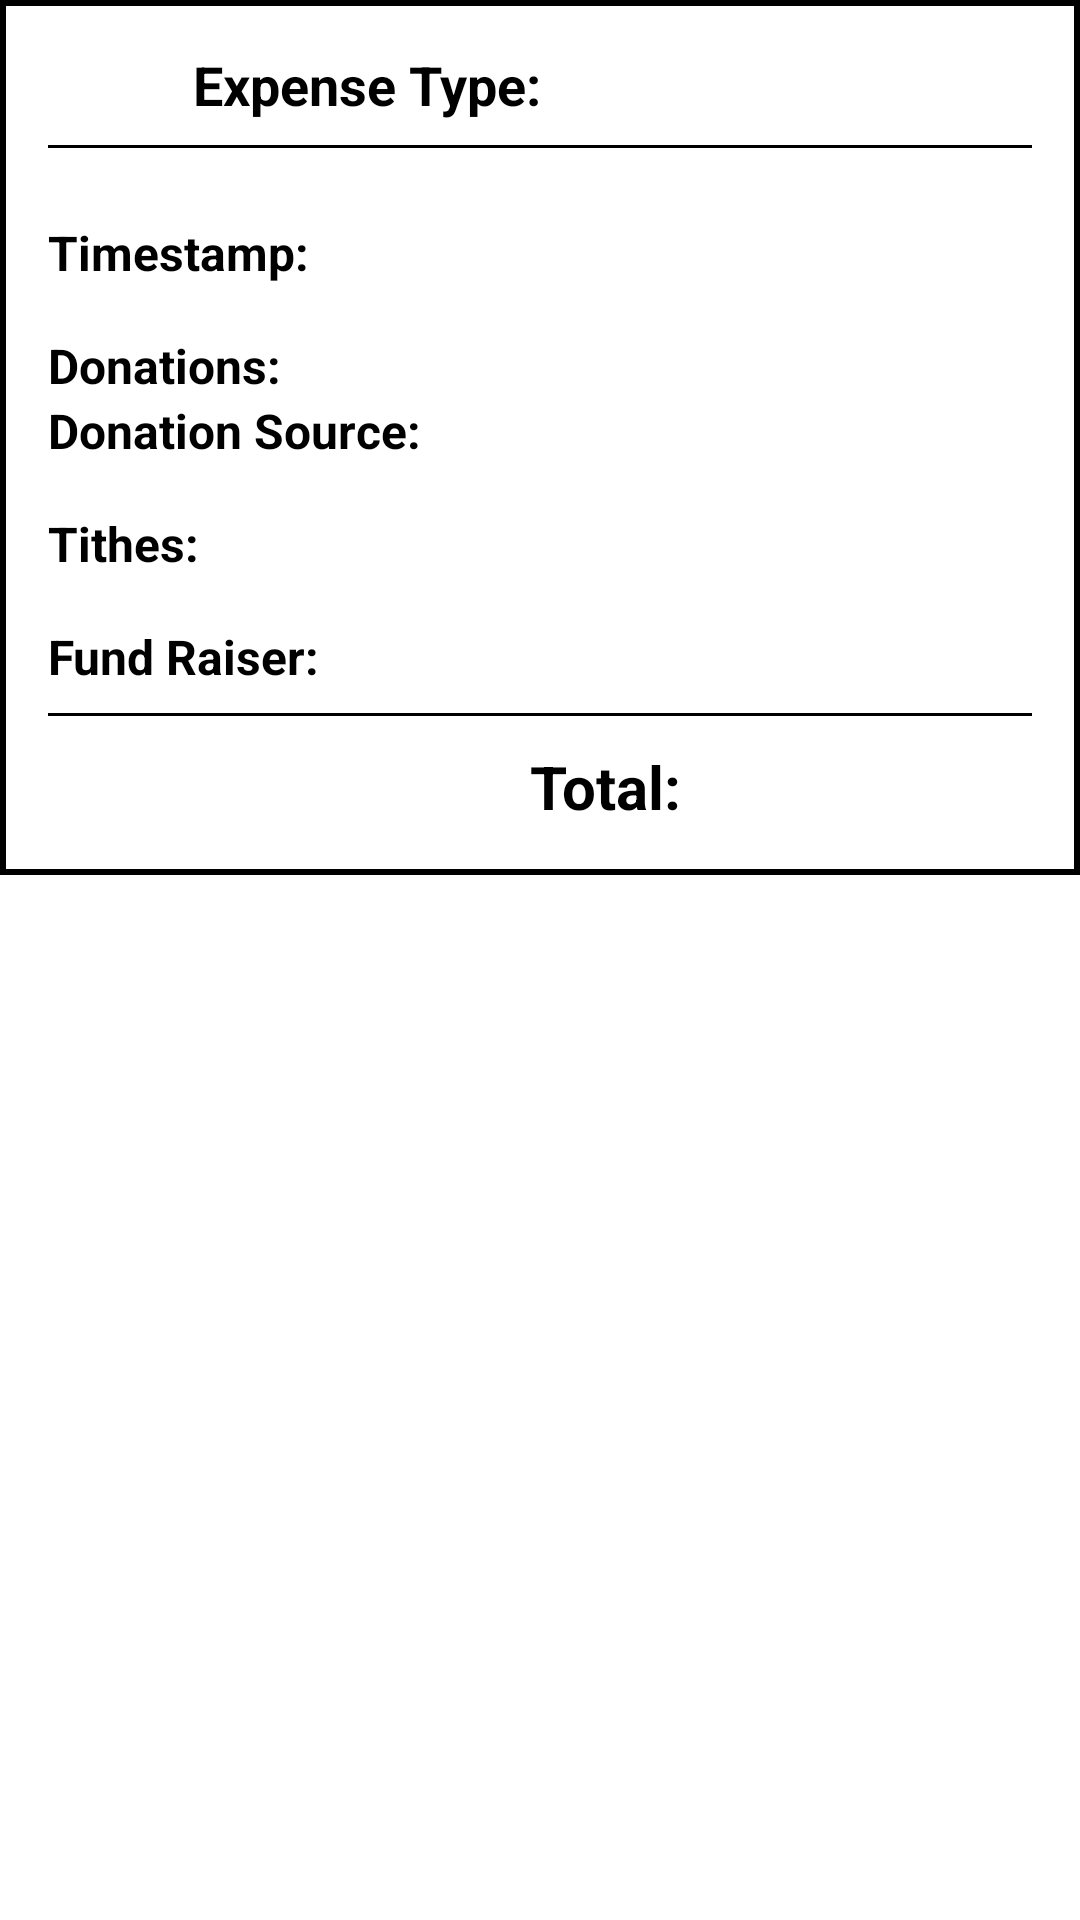

Write the Android layout XML for this screen, with the resource values it uses.
<!-- AndroidManifest.xml: application theme Theme.HTCHURCHMOBILE -->
<!-- res/layout/history_finance.xml -->
<?xml version="1.0" encoding="utf-8"?>
<androidx.constraintlayout.widget.ConstraintLayout xmlns:android="http://schemas.android.com/apk/res/android"
    xmlns:tools="http://schemas android.com/tools"
    xmlns:tools2="http://schemas.android.com/tools"
    android:layout_width="match_parent"
    android:layout_height="match_parent">
    <TableLayout
        android:layout_width="match_parent"
        android:layout_height="wrap_content"
        android:stretchColumns="1"
        android:padding="16dp"
        android:background="@drawable/table_border"
        tools:ignore="MissingConstraints"
        tools2:ignore="MissingConstraints">

        <TableRow>
            <TextView
                android:layout_width="0dp"
                android:layout_height="wrap_content"
                android:layout_weight="1"
                android:text="Expense Type:"
                android:gravity="end"
                android:textSize="18sp"
                android:textStyle="bold"
                android:textColor="#000000"/>


            <TextView
                android:id="@+id/typeOfExpenseTextView"
                android:layout_width="0dp"
                android:layout_height="wrap_content"
                android:layout_weight="1"
                android:text=""
                android:gravity="center"
                android:textSize="18sp"
                android:textColor="#000000"
                android:drawableStart="@drawable/left"/>

        </TableRow>
        <View
            android:layout_width="match_parent"
            android:layout_height="1dp"
            android:layout_marginTop="8dp"
            android:layout_marginBottom="8dp"
            android:background="#000000"/>
        <TableRow>
            <TextView
                android:layout_width="0dp"
                android:layout_height="16dp"
                android:layout_weight="1"
                android:text=""
                />
        </TableRow>
        <TableRow>
            <TextView
                android:layout_width="0dp"
                android:layout_height="wrap_content"
                android:layout_weight="1"
                android:text="Timestamp:"
                android:textSize="16sp"

                android:textStyle="bold"
                android:gravity="start"
                android:textColor="#000000"
                />

            <TextView
                android:id="@+id/confirmationTimeTextView"
                android:layout_width="0dp"
                android:layout_height="wrap_content"
                android:layout_weight="1"
                android:gravity="start"
                android:text=""
                android:textSize="16sp"
                android:textColor="#000000"/>
        </TableRow>

        <TextView
            android:layout_width="0dp"
            android:layout_height="16dp"
            android:layout_weight="1"
            android:text=""
            />
        <TableRow>
            <TextView
                android:layout_width="0dp"
                android:layout_height="wrap_content"
                android:layout_weight="1"
                android:text="Donations:"
                android:textSize="16sp"
                android:textStyle="bold"
                android:gravity="start"
                android:textColor="#000000"/>

            <TextView
                android:id="@+id/donationsTextView"
                android:layout_width="0dp"
                android:layout_height="wrap_content"
                android:layout_weight="1"
                android:text=""
                android:textSize="16sp"
                android:gravity="start"
                android:textColor="#000000"/>
        </TableRow>
        <TableRow>
            <TextView
                android:layout_width="0dp"
                android:layout_height="wrap_content"
                android:layout_weight="1"
                android:text="Donation Source:"
                android:textSize="16sp"
                android:textStyle="bold"
                android:gravity="start"
                android:textColor="#000000" />

            <TextView
                android:id="@+id/donationSourceTextView"
                android:layout_width="0dp"
                android:layout_height="wrap_content"
                android:layout_weight="1"
                android:text=""
                android:gravity="start"
                android:textSize="16sp"
                android:textColor="#000000" />
        </TableRow>

        <TextView
            android:layout_width="0dp"
            android:layout_height="16dp"
            android:layout_weight="1"
            android:text=""
            />
        <TableRow>
            <TextView
                android:layout_width="0dp"
                android:layout_height="wrap_content"
                android:layout_weight="1"
                android:text="Tithes:"
                android:textSize="16sp"
                android:textStyle="bold"
                android:gravity="start"
                android:textColor="#000000"/>


            <TextView
                android:id="@+id/tithesTextView"
                android:layout_width="0dp"
                android:layout_height="wrap_content"
                android:layout_weight="1"
                android:text=""
                android:gravity="start"
                android:textSize="16sp"
                android:textColor="#000000"/>
        </TableRow>
        <TextView
            android:layout_width="0dp"
            android:layout_height="16dp"
            android:layout_weight="1"
            android:text=""
            />
        <TableRow>
            <TextView
                android:layout_width="0dp"
                android:layout_height="wrap_content"
                android:layout_weight="1"
                android:text="Fund Raiser:"
                android:textSize="16sp"
                android:textStyle="bold"
                android:gravity="start"
                android:textColor="#000000"/>

            <TextView
                android:id="@+id/fundRaiserTextView"
                android:layout_width="0dp"
                android:layout_height="wrap_content"
                android:layout_weight="1"
                android:text=""
                android:gravity="start"
                android:textSize="16sp"
                android:textColor="#000000"/>
        </TableRow>
        <TableRow>
            <TextView
                android:layout_width="0dp"
                android:layout_height="16dp"
                android:layout_weight="1"
                android:text=""
                /><View
            android:layout_width="match_parent"
            android:layout_height="1dp"
            android:layout_marginTop="8dp"
            android:layout_marginBottom="8dp"
            android:background="#000000"/>

        </TableRow>


        <TableRow>
            <TextView
                android:layout_width="0dp"
                android:layout_height="wrap_content"
                android:layout_weight="2"
                android:text="Total:"
                android:textSize="20sp"
                android:textStyle="bold"
                android:paddingEnd="8dp"
                android:gravity="end"
                android:textColor="#000000"/>

            <TextView
                android:id="@+id/totalAmountTextView"
                android:layout_width="0dp"
                android:layout_height="wrap_content"
                android:layout_weight="1"
                android:text=""
                android:textSize="18sp"
                android:gravity="end"
                android:textColor="#000000"/>
        </TableRow>
    </TableLayout>
</androidx.constraintlayout.widget.ConstraintLayout>
<!-- resources referenced by this layout -->
<resources>
  <!-- drawable left (drawable) -->
  <?xml version="1.0" encoding="utf-8"?>
  <layer-list xmlns:android="http://schemas.android.com/apk/res/android">
      <item>
          <shape>
              <solid android:color="@android:color/transparent" />
              <stroke
                  android:width="2dp"
                  android:color="#000000" />
          </shape>
      </item>
  
      <item android:left="2dp">
          <shape>
              <solid android:color="#FFFFFF" />
          </shape>
      </item>
  </layer-list>
  <!-- drawable table_border (drawable) -->
  <?xml version="1.0" encoding="utf-8"?>
  <shape xmlns:android="http://schemas.android.com/apk/res/android">
      <solid android:color="#FFFFFF" />
      <stroke
          android:width="2dp"
      android:color="#000000" />
  </shape>
  <style name="Theme.HTCHURCHMOBILE" parent="Base.Theme.HTCHURCHMOBILE" />
  <style name="Base.Theme.HTCHURCHMOBILE" parent="Theme.MaterialComponents.DayNight">
  
      </style>
</resources>
